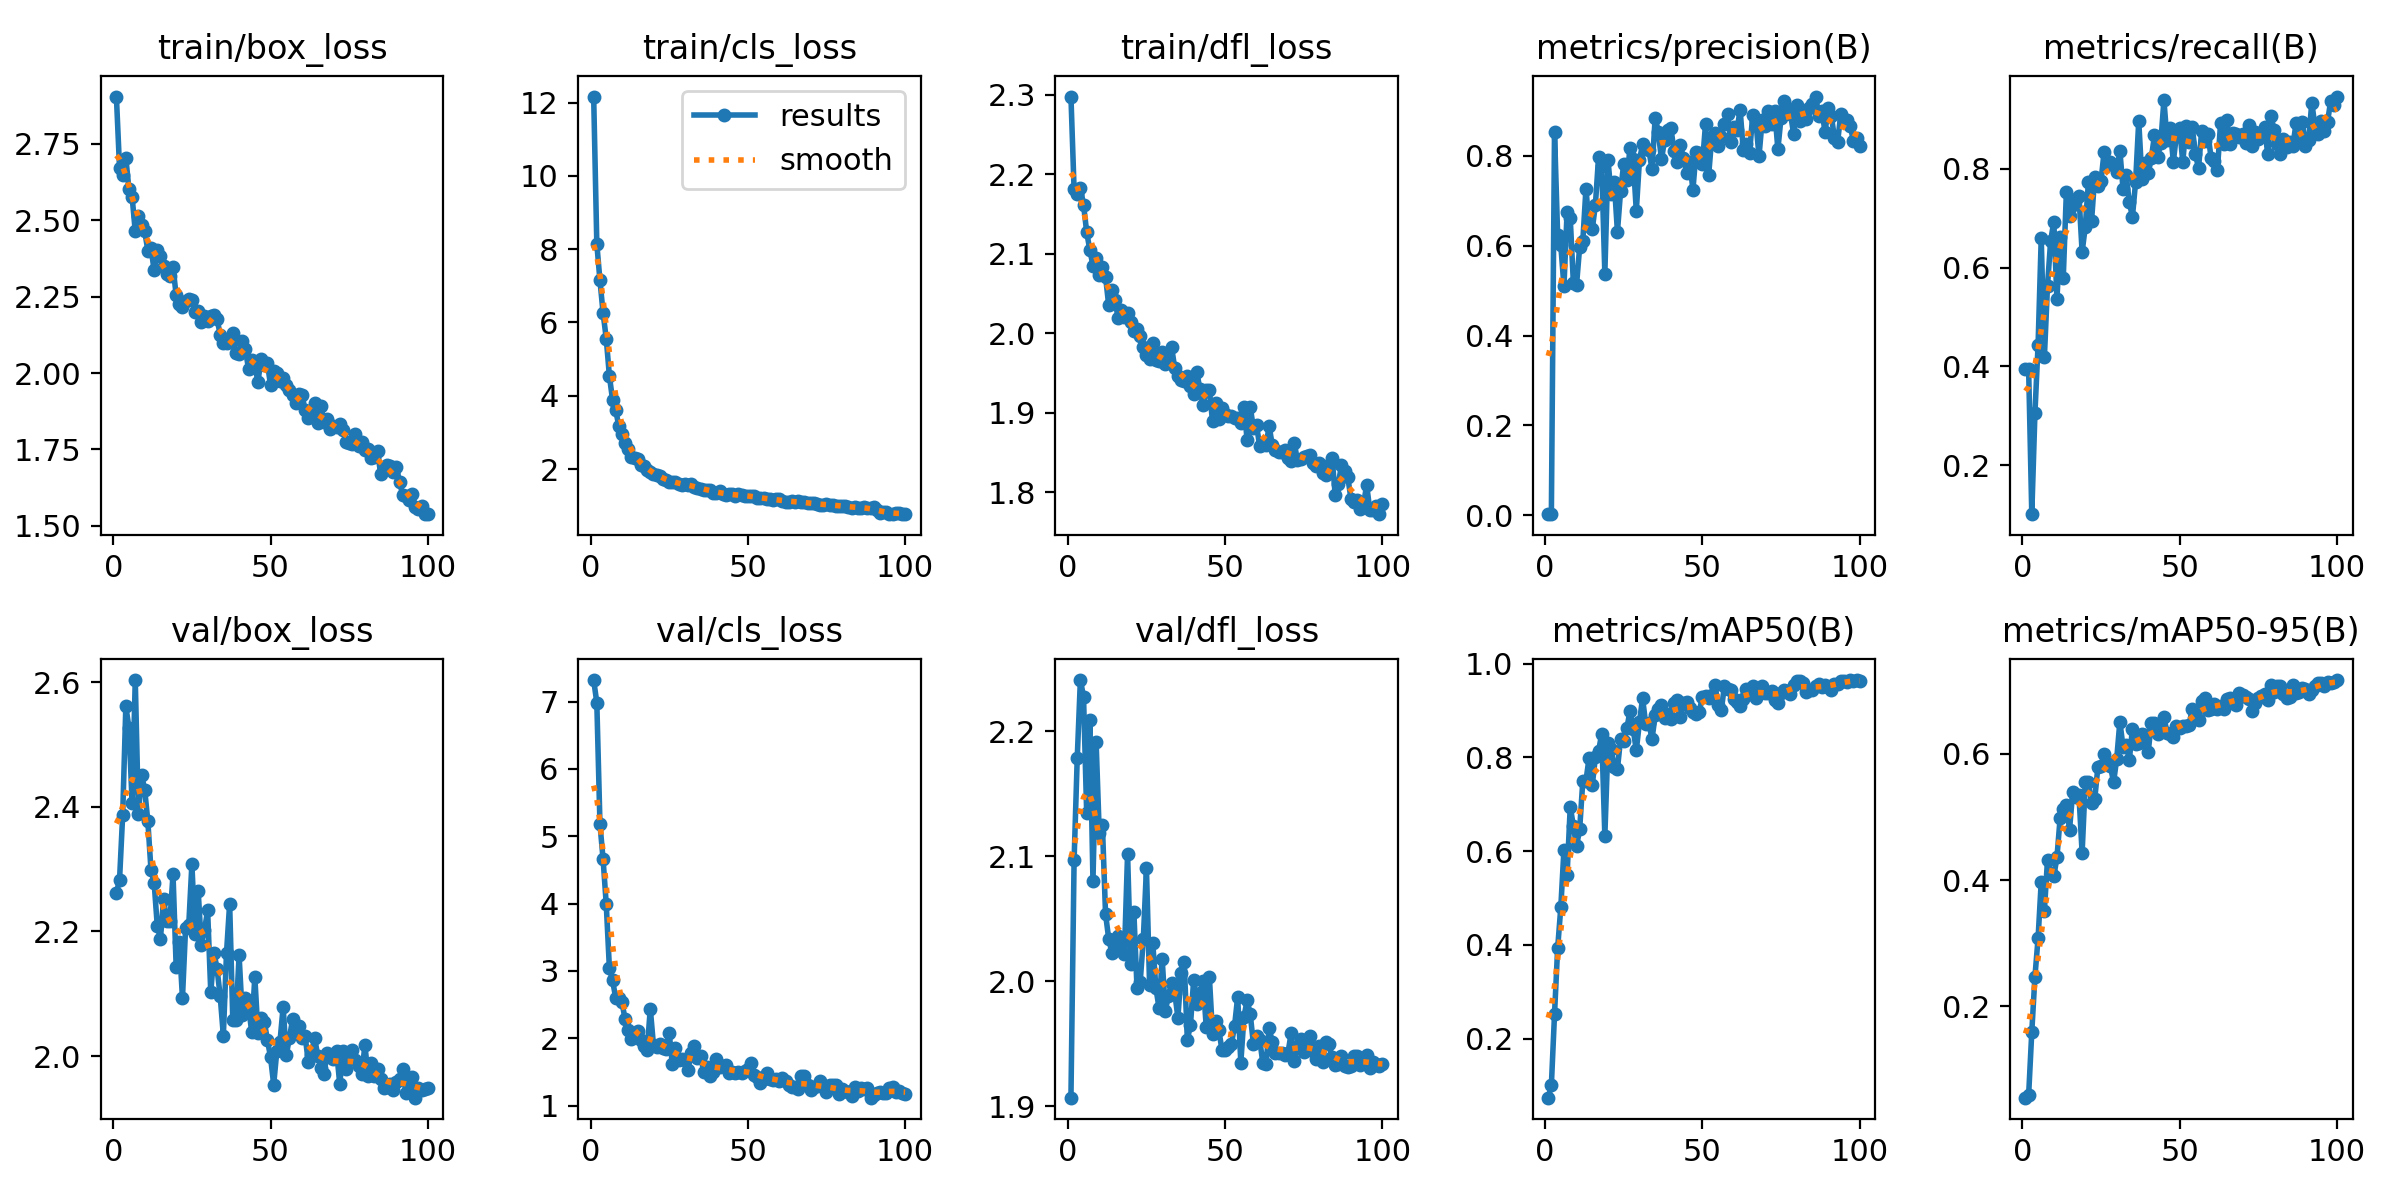

Source data for this figure (header and first rows):
epoch, time, train/box_loss, train/cls_loss, train/dfl_loss, metrics/precision(B), metrics/recall(B), metrics/mAP50(B), metrics/mAP50-95(B), val/box_loss, val/cls_loss, val/dfl_loss, lr/pg0, lr/pg1, lr/pg2
1, 17.19, 2.905, 12.16, 2.298, 0.00269, 0.3947, 0.07406, 0.05522, 2.262, 7.32, 1.907, 0.0002704, 0.0002704, 0.0002704
2, 32.89, 2.672, 8.145, 2.181, 0.00302, 0.3941, 0.1002, 0.05939, 2.283, 6.985, 2.097, 0.0005426, 0.0005426, 0.0005426
3, 47.78, 2.65, 7.146, 2.175, 0.8525, 0.1012, 0.2516, 0.1594, 2.387, 5.183, 2.179, 0.0008093, 0.0008093, 0.0008093
4, 62.73, 2.704, 6.253, 2.183, 0.6225, 0.3052, 0.3932, 0.2469, 2.561, 4.656, 2.241, 0.0008083, 0.0008083, 0.0008083
5, 80.84, 2.601, 5.561, 2.162, 0.6003, 0.4434, 0.4799, 0.308, 2.527, 3.989, 2.228, 0.0008, 0.0008, 0.0008
6, 96.02, 2.577, 4.542, 2.127, 0.5097, 0.6589, 0.6033, 0.3971, 2.406, 3.042, 2.135, 0.0007918, 0.0007918, 0.0007918
7, 110.7, 2.464, 3.892, 2.105, 0.6752, 0.4183, 0.549, 0.3514, 2.603, 2.861, 2.21, 0.0007835, 0.0007835, 0.0007835
8, 125.4, 2.513, 3.615, 2.085, 0.6615, 0.5635, 0.6943, 0.4323, 2.388, 2.6, 2.08, 0.0007753, 0.0007753, 0.0007753
9, 140.3, 2.486, 3.169, 2.094, 0.5162, 0.6542, 0.6539, 0.4117, 2.451, 2.594, 2.192, 0.000767, 0.000767, 0.000767
10, 155, 2.464, 2.958, 2.073, 0.5126, 0.6925, 0.6101, 0.4065, 2.427, 2.532, 2.119, 0.0007588, 0.0007588, 0.0007588
11, 169.6, 2.401, 2.709, 2.084, 0.5974, 0.5362, 0.6469, 0.4359, 2.377, 2.28, 2.125, 0.0007505, 0.0007505, 0.0007505
12, 184.5, 2.41, 2.539, 2.071, 0.6109, 0.6608, 0.7501, 0.4979, 2.298, 2.125, 2.054, 0.0007423, 0.0007423, 0.0007423
13, 199.4, 2.336, 2.325, 2.035, 0.7268, 0.5782, 0.7502, 0.5133, 2.278, 1.995, 2.034, 0.000734, 0.000734, 0.000734
14, 213.7, 2.402, 2.29, 2.054, 0.6443, 0.7533, 0.7993, 0.5196, 2.209, 2.049, 2.023, 0.0007258, 0.0007258, 0.0007258
15, 228.4, 2.384, 2.272, 2.041, 0.6364, 0.7041, 0.7401, 0.4799, 2.189, 2.108, 2.026, 0.0007175, 0.0007175, 0.0007175
16, 242.9, 2.351, 2.116, 2.019, 0.6906, 0.7261, 0.8006, 0.539, 2.252, 1.972, 2.036, 0.0007093, 0.0007093, 0.0007093
17, 258.4, 2.325, 2.074, 2.029, 0.7965, 0.7383, 0.8132, 0.532, 2.217, 1.888, 2.03, 0.0007011, 0.0007011, 0.0007011
18, 274.6, 2.318, 1.984, 2.02, 0.7768, 0.7449, 0.85, 0.5342, 2.216, 1.819, 2.022, 0.0006928, 0.0006928, 0.0006928
19, 289.5, 2.347, 1.929, 2.026, 0.5377, 0.6312, 0.6326, 0.4432, 2.291, 2.439, 2.102, 0.0006846, 0.0006846, 0.0006846
20, 305.5, 2.255, 1.858, 2.015, 0.7902, 0.6821, 0.83, 0.5551, 2.143, 1.901, 2.014, 0.0006763, 0.0006763, 0.0006763
21, 320.9, 2.226, 1.841, 2.002, 0.7137, 0.7725, 0.8187, 0.5555, 2.182, 1.873, 2.056, 0.0006681, 0.0006681, 0.0006681
22, 336.8, 2.218, 1.816, 2.005, 0.7411, 0.6941, 0.7798, 0.5215, 2.093, 1.92, 1.995, 0.0006598, 0.0006598, 0.0006598
23, 352.3, 2.237, 1.729, 1.996, 0.6305, 0.7838, 0.7751, 0.5279, 2.206, 1.858, 1.999, 0.0006516, 0.0006516, 0.0006516
24, 367.6, 2.243, 1.695, 1.982, 0.7209, 0.7657, 0.8395, 0.5787, 2.21, 1.845, 2.034, 0.0006433, 0.0006433, 0.0006433
25, 382.7, 2.238, 1.644, 1.972, 0.7821, 0.7747, 0.8342, 0.581, 2.308, 2.084, 2.09, 0.0006351, 0.0006351, 0.0006351
26, 397.9, 2.199, 1.643, 1.968, 0.7451, 0.8344, 0.8617, 0.5997, 2.196, 1.615, 1.997, 0.0006268, 0.0006268, 0.0006268
27, 414.4, 2.202, 1.64, 1.987, 0.8181, 0.807, 0.8994, 0.5859, 2.265, 1.856, 2.031, 0.0006186, 0.0006186, 0.0006186
28, 430.9, 2.167, 1.601, 1.966, 0.7922, 0.8125, 0.8602, 0.5803, 2.178, 1.681, 1.995, 0.0006103, 0.0006103, 0.0006103
29, 447.4, 2.188, 1.579, 1.965, 0.677, 0.8081, 0.8151, 0.555, 2.202, 1.695, 1.979, 0.0006021, 0.0006021, 0.0006021
30, 463.2, 2.171, 1.592, 1.976, 0.79, 0.7939, 0.875, 0.5925, 2.234, 1.675, 2.018, 0.0005938, 0.0005938, 0.0005938
31, 479, 2.187, 1.572, 1.961, 0.825, 0.8361, 0.9261, 0.6511, 2.102, 1.535, 1.976, 0.0005856, 0.0005856, 0.0005856
32, 495.9, 2.191, 1.596, 1.965, 0.8149, 0.7597, 0.8702, 0.6114, 2.166, 1.779, 1.989, 0.0005774, 0.0005774, 0.0005774
33, 513.4, 2.176, 1.519, 1.982, 0.8119, 0.7867, 0.8726, 0.6146, 2.14, 1.879, 1.999, 0.0005691, 0.0005691, 0.0005691
34, 529.1, 2.126, 1.491, 1.956, 0.77, 0.7315, 0.8391, 0.5903, 2.096, 1.712, 1.991, 0.0005609, 0.0005609, 0.0005609
35, 544.9, 2.099, 1.47, 1.946, 0.8848, 0.703, 0.8897, 0.6401, 2.033, 1.732, 1.971, 0.0005526, 0.0005526, 0.0005526
36, 560.5, 2.097, 1.441, 1.941, 0.8521, 0.7732, 0.9035, 0.6158, 2.165, 1.498, 2.007, 0.0005444, 0.0005444, 0.0005444
37, 576, 2.107, 1.435, 1.94, 0.7919, 0.8966, 0.9117, 0.6175, 2.244, 1.571, 2.016, 0.0005361, 0.0005361, 0.0005361
38, 591.8, 2.13, 1.443, 1.946, 0.8348, 0.779, 0.8829, 0.631, 2.058, 1.447, 1.953, 0.0005279, 0.0005279, 0.0005279
39, 607.7, 2.066, 1.357, 1.934, 0.857, 0.811, 0.8924, 0.6297, 2.058, 1.493, 1.965, 0.0005196, 0.0005196, 0.0005196
40, 623.5, 2.063, 1.359, 1.923, 0.8608, 0.7909, 0.8823, 0.6027, 2.162, 1.687, 2.001, 0.0005114, 0.0005114, 0.0005114
41, 639.3, 2.107, 1.401, 1.951, 0.8108, 0.8209, 0.915, 0.6491, 2.066, 1.576, 1.982, 0.0005031, 0.0005031, 0.0005031
42, 655, 2.079, 1.315, 1.929, 0.7862, 0.8676, 0.9218, 0.649, 2.094, 1.594, 1.991, 0.0004949, 0.0004949, 0.0004949
43, 670.9, 2.013, 1.295, 1.909, 0.8236, 0.8232, 0.8861, 0.6322, 2.08, 1.609, 2, 0.0004866, 0.0004866, 0.0004866
44, 686.6, 2.041, 1.319, 1.929, 0.7939, 0.8518, 0.9153, 0.6358, 2.039, 1.478, 1.964, 0.0004784, 0.0004784, 0.0004784
45, 702.6, 2.025, 1.316, 1.928, 0.7613, 0.9385, 0.9177, 0.6581, 2.127, 1.491, 2.004, 0.0004701, 0.0004701, 0.0004701
46, 718.6, 1.971, 1.254, 1.889, 0.785, 0.858, 0.9053, 0.6339, 2.038, 1.488, 1.958, 0.0004619, 0.0004619, 0.0004619
47, 734.4, 2.047, 1.308, 1.912, 0.7241, 0.8821, 0.8965, 0.6318, 2.061, 1.493, 1.968, 0.0004537, 0.0004537, 0.0004537
48, 750, 2.026, 1.303, 1.893, 0.8092, 0.8139, 0.8927, 0.626, 2.055, 1.479, 1.961, 0.0004454, 0.0004454, 0.0004454
49, 765.8, 2.033, 1.278, 1.906, 0.8048, 0.8699, 0.8973, 0.6441, 2.026, 1.517, 1.945, 0.0004372, 0.0004372, 0.0004372
50, 781.9, 1.96, 1.273, 1.898, 0.7816, 0.882, 0.928, 0.6418, 1.998, 1.537, 1.945, 0.0004289, 0.0004289, 0.0004289
51, 797.7, 2.005, 1.277, 1.895, 0.8699, 0.8128, 0.9304, 0.6447, 1.954, 1.639, 1.947, 0.0004207, 0.0004207, 0.0004207
52, 813.8, 1.999, 1.264, 1.895, 0.7569, 0.8866, 0.9263, 0.6437, 2.009, 1.454, 1.95, 0.0004124, 0.0004124, 0.0004124
53, 829.7, 1.974, 1.199, 1.893, 0.8417, 0.8529, 0.9337, 0.6463, 2.023, 1.419, 1.964, 0.0004042, 0.0004042, 0.0004042
54, 845.2, 1.985, 1.22, 1.893, 0.8511, 0.884, 0.9533, 0.6704, 2.079, 1.328, 1.987, 0.0003959, 0.0003959, 0.0003959
55, 860.8, 1.962, 1.199, 1.886, 0.8226, 0.8299, 0.9109, 0.6634, 2.002, 1.395, 1.935, 0.0003877, 0.0003877, 0.0003877
56, 876.9, 1.946, 1.189, 1.907, 0.8426, 0.8009, 0.9, 0.6535, 2.029, 1.489, 1.972, 0.0003794, 0.0003794, 0.0003794
57, 892.8, 1.929, 1.189, 1.866, 0.8702, 0.8766, 0.9516, 0.6834, 2.059, 1.395, 1.985, 0.0003712, 0.0003712, 0.0003712
58, 908.7, 1.902, 1.161, 1.907, 0.8916, 0.8556, 0.9451, 0.6893, 2.04, 1.374, 1.974, 0.0003629, 0.0003629, 0.0003629
59, 924.5, 1.932, 1.177, 1.881, 0.8313, 0.8699, 0.9445, 0.6693, 2.049, 1.398, 1.95, 0.0003547, 0.0003547, 0.0003547
60, 940.5, 1.927, 1.187, 1.884, 0.8634, 0.8218, 0.9241, 0.6711, 2.029, 1.366, 1.956, 0.0003464, 0.0003464, 0.0003464
... 40 more rows
